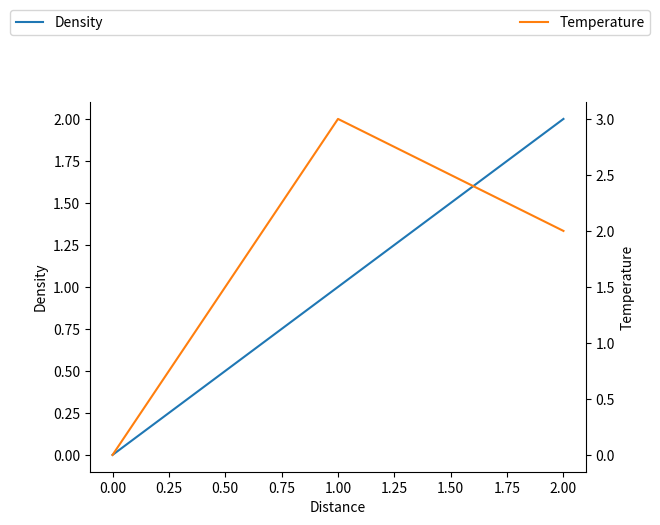
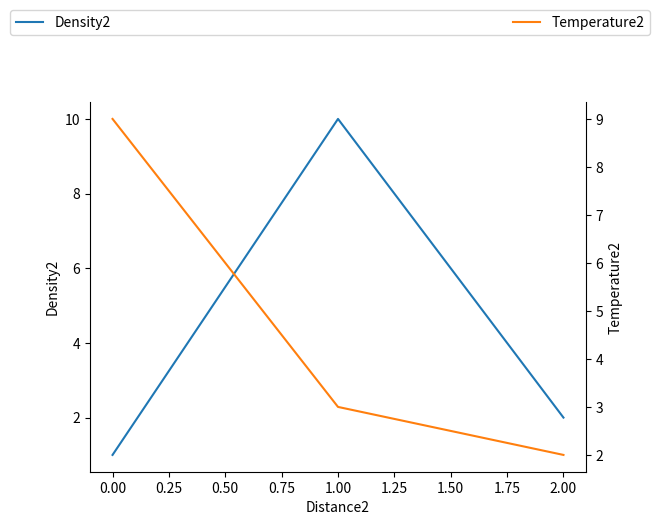

Here is the Python script that generated these plots, in order: (Note: this script raises an exception after producing the figures.)
from mpl_toolkits.axes_grid1 import host_subplot
import matplotlib.pyplot as plt
import os

fig1 = plt.figure('houhou')
host = host_subplot(111)

par = host.twinx()

host.set_xlabel("Distance")
host.set_ylabel("Density")
par.set_ylabel("Temperature")


fig2 = plt.figure('houhou is sorry')
host2 = host_subplot(111)

par2 = host2.twinx()

host2.set_xlabel("Distance2")
host2.set_ylabel("Density2")
par2.set_ylabel("Temperature2")


p1, = host.plot([0, 1, 2], [0, 1, 2], label="Density")
p2, = par.plot([0, 1, 2], [0, 3, 2], label="Temperature")

p11, = host2.plot([0, 1, 2], [1, 10, 2], label="Density2")
p21, = par2.plot([0, 1, 2], [9, 3, 2], label="Temperature2")


host.spines['top'].set_visible(False)
host.yaxis.set_ticks_position('left')
host.xaxis.set_ticks_position('bottom')
fig1.legend(handles=[p1,p2],labels=["Density","Temperature"],
            bbox_to_anchor=(0., 1.02, 1., .202), loc=3,
           ncol=4, mode="expand", borderaxespad=0.)
host2.spines['top'].set_visible(False)
host2.yaxis.set_ticks_position('left')
host2.xaxis.set_ticks_position('bottom')

fig2.legend(handles=[p11,p21],labels=["Density2","Temperature2"],
            bbox_to_anchor=(0., 1.02, 1., .202), loc=3,
           ncol=4, mode="expand", borderaxespad=0.)

fig1.savefig('../save_figure/CPI.png', dpi=300, format='png')

fig2.savefig('../save_figure/CPI2.png', dpi=300, format='png')
plt.show()


fig1 = plt.figure('houhou')
host = host_subplot(111)
par = host.twinx()
host.set_xlabel("Distance")
host.set_ylabel("Density")
par.set_ylabel("Temperature")
p1, = host.plot([0, 1, 2], [0, 1, 2], label="Density")
p2, = par.plot([0, 1, 2], [0, 3, 2], label="Temperature")
host.spines['top'].set_visible(False)
host.yaxis.set_ticks_position('left')
host.xaxis.set_ticks_position('bottom')
plt.legend(handles=[p1,p2],labels=["Density","Temperature"],
            bbox_to_anchor=(0., 1.02, 1., .202), loc=3,
           ncol=4, mode="expand", borderaxespad=0.)
fig1.savefig('../save_figure/CPI.png', dpi=300, format='png')


fig2 = plt.figure('houhou is sorry')
host2 = host_subplot(111)
par2 = host2.twinx()
host2.set_xlabel("Distance2")
host2.set_ylabel("Density2")
par2.set_ylabel("Temperature2")
p11, = host2.plot([0, 1, 2], [1, 10, 2], label="Density2")
p21, = par2.plot([0, 1, 2], [9, 3, 2], label="Temperature2")
host2.spines['top'].set_visible(False)
host2.yaxis.set_ticks_position('left')
host2.xaxis.set_ticks_position('bottom')
plt.legend(handles=[p11,p21],labels=["Density2","Temperature2"],
            bbox_to_anchor=(0., 1.02, 1., .202), loc=3,
           ncol=4, mode="expand", borderaxespad=0.)
fig2.savefig('../save_figure/CPI2.png', dpi=300, format='png')
plt.show()
